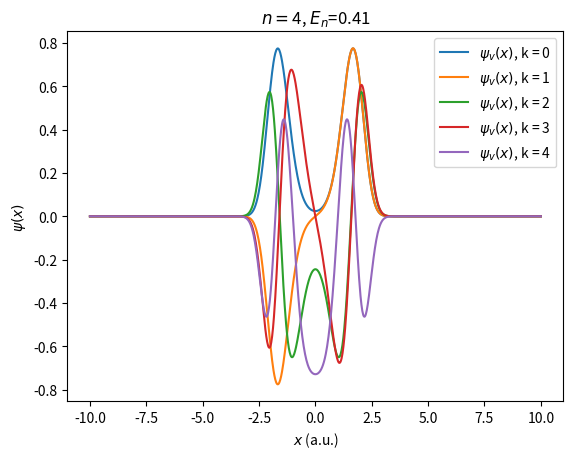

This chart was generated by the following Python code:

import numpy as np
import matplotlib.pyplot as plt

#Potential as a function of position
def getV(x):
    #We take k=1 a.u. so w=1
    potvalue = x**4-6*x**2
    return potvalue
#Discretized Schrodinger equation in n points (FROM 0 to n-1)
def Eq(n,h,x):
    F = np.zeros([n,n])
    for i in range(0,n):
        F[i,i] = -2*((h**2)*getV(x[i]) + 1)
        if i > 0:
           F[i,i-1] = 1
           if i < n-1:
              F[i,i+1] = 1
    return F

#-------------------------
# Main program
#-------------------------
# Interval for calculating the wave function [-L/2,L/2]
L = 20
xlower = -L/2.0
xupper = L/2.0

#Discretization options
h = 0.02#discretization in space

#Create coordinates at which the solution will be calculated
x = np.arange(xlower,xupper+h,h)
#grid size (how many discrete points to use in the range [-L/2,L/2])
npoints=len(x)

print("Using",npoints, "grid points.")

#Calculation of discrete form of Schrodinger Equation
print("Calculating matrix...")
F=Eq(npoints,h,x)

#diagonalize the matrix F
print("Diagonalizing...")
eigenValues, eigenVectors = np.linalg.eig(F)

#Order results by eigenvalue
# w ordered eigenvalues and vs ordered eigenvectors
idx = eigenValues.argsort()[::-1]
w = eigenValues[idx]
vs = eigenVectors[:,idx]

#Energy Level
E = - w/(2.0*h**2)

#Print Energy Values
print("RESULTS:")
for k in range(0,9):
	print("State ",k," Energy = %.2f" %E[k])

#Init Wavefunction (empty list with npoints elements)
psi = [None]*npoints

#Calculation of normalised Wave Functions
for k in range(0,len(w)):
	psi[k] = vs[:,k]
	integral = h*np.dot(psi[k],psi[k])
	psi[k] = psi[k]/integral**0.5

#Plot Wave functions
print("Plotting")

#v = int(input("\n Quantum Number (enter 0 for ground state):\n>"))
for v in range(0,5):
	plt.plot(x,psi[v],label=r'$\psi_v(x)$, k = ' + str(v))
	plt.title(r'$n=$'+ str(v) + r', $E_n$=' + '{:.2f}'.format(E[v]))
	plt.legend()
	plt.xlabel(r'$x$ (a.u.)')
	plt.ylabel(r'$\psi(x)$')
	plt.show()

print("Bye")
